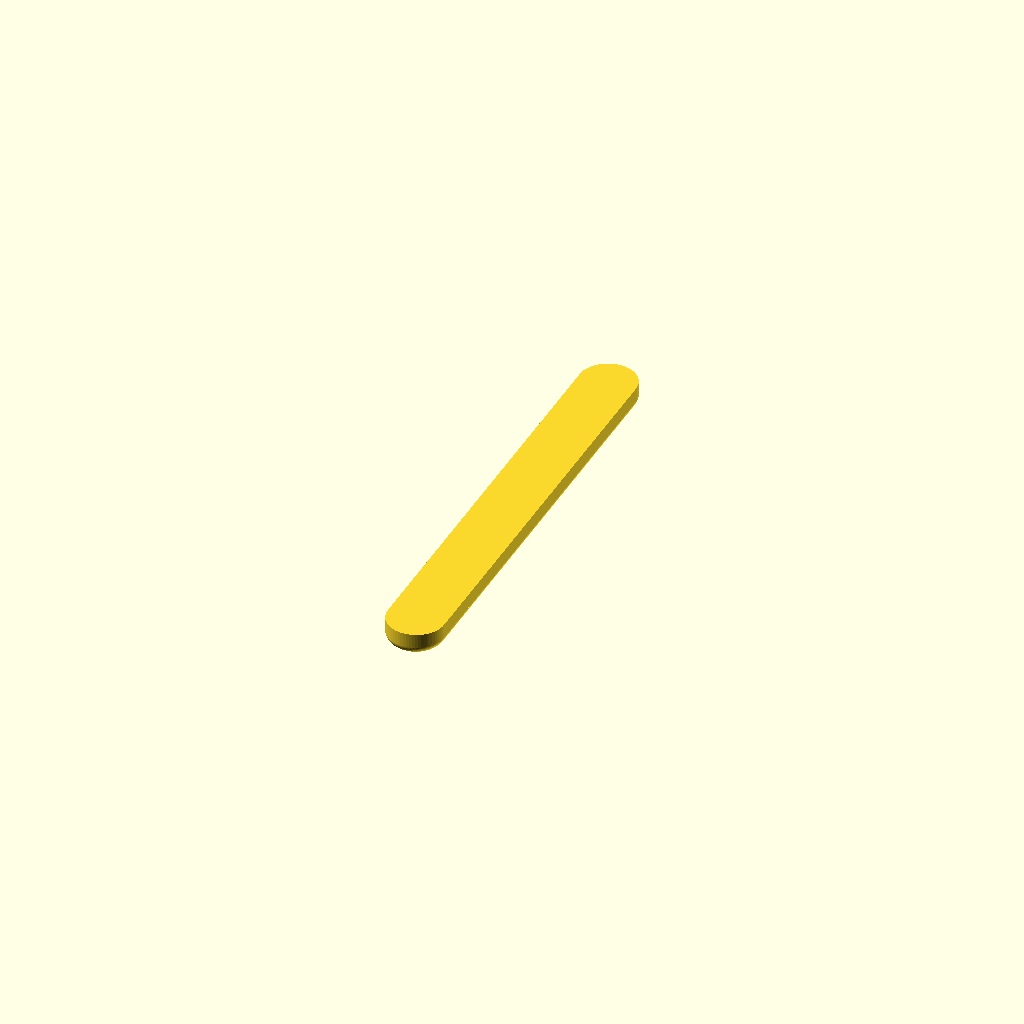
Cell 1 — every parameter at its default value.
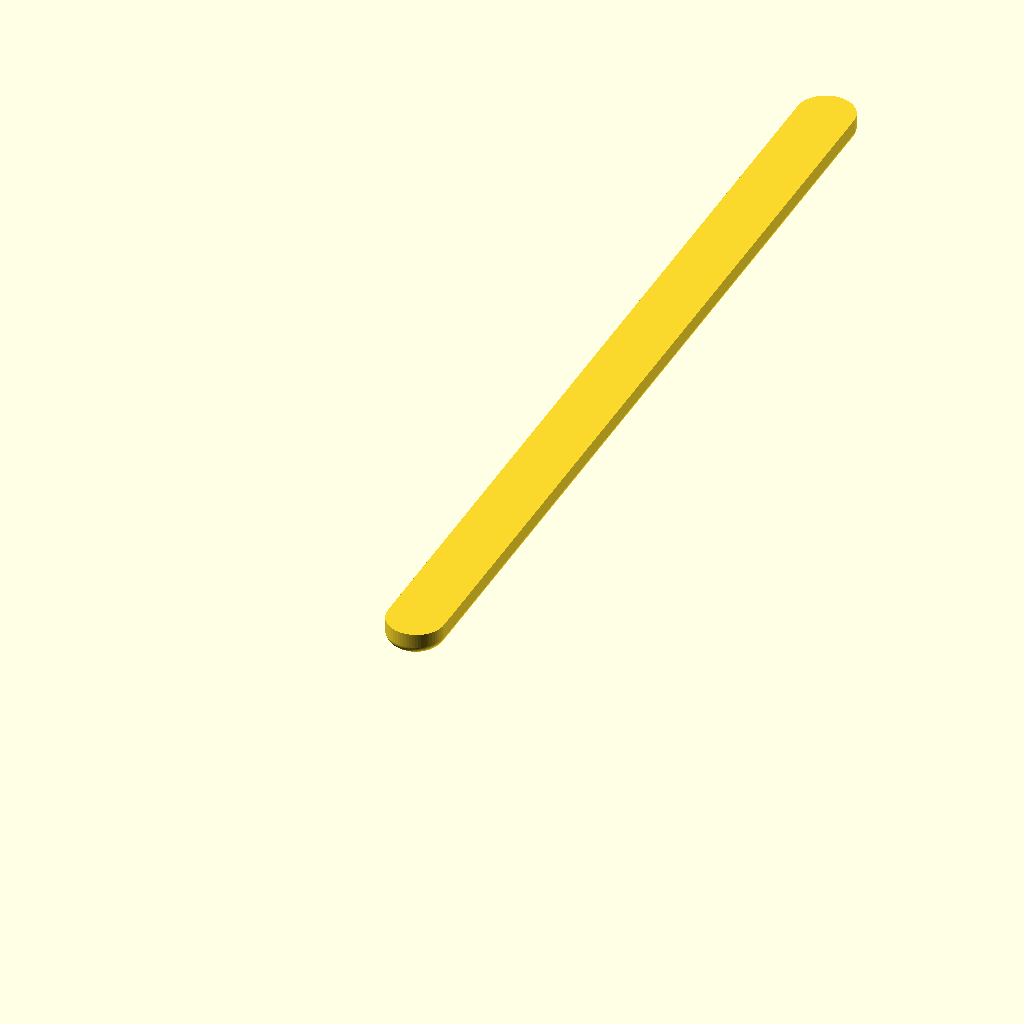
Cell 2: the same model with l = 50.
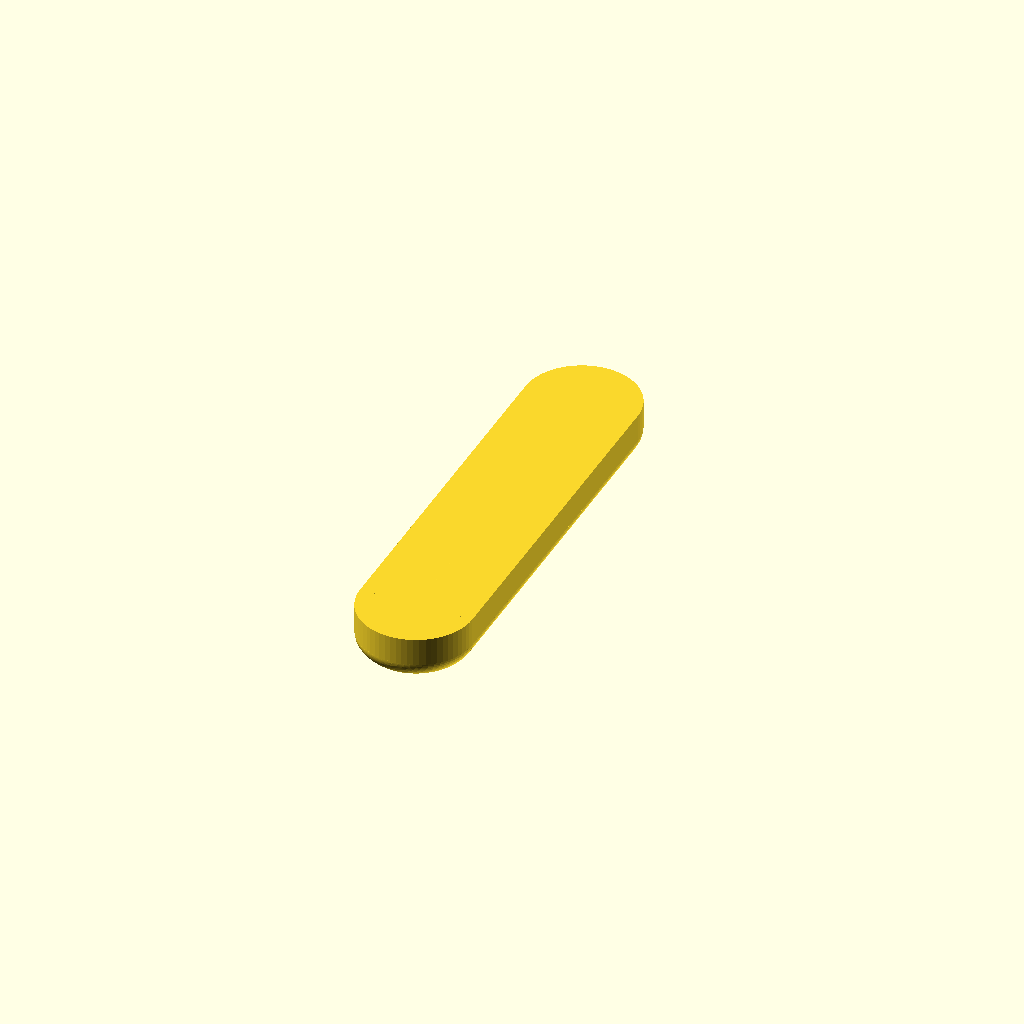
Cell 3 — r set to 3, the other parameters unchanged.
One fixed orthographic camera (rotation 55°, 0°, 25°; colour scheme Cornfield) for every cell.
Source of the model, lady-loki-bars/lady-loki-bars.scad:
$fn=64;
l=25;
r=1.5;

scale([1,1,0.5]) {
  rotate([-90,0,0]) union() {
    sphere(r=r);
    cylinder(r=r,h=l-r*2);
    translate([0,0,l-r*2]) sphere(r=r);
  }

  cylinder(r=r,h=r);
  translate([0,l-r*2,0]) cylinder(r=r,h=r);
  translate([-r,0,0]) cube([r*2,l-r*2,r]);
}
Customizer parameters (derived from the source; name, type, default, range or options):
l: number, default 25
r: number, default 1.5
